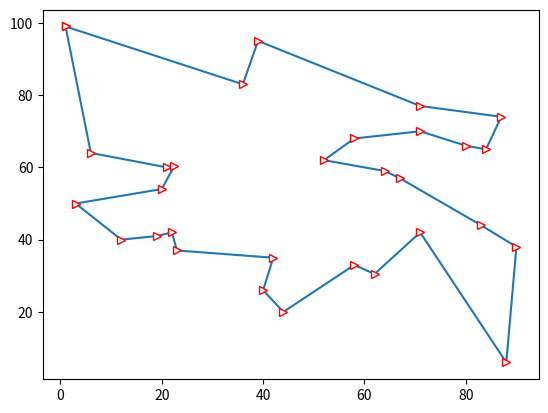

This chart was generated by the following Python code:
import numpy as np
from numpy.random import permutation, rand, randint
from numpy import exp, sqrt
import matplotlib.pyplot as plt

pos_x = [1, 3, 6, 12, 19, 22, 23, 20, 21, 22.5, 40, 44, 42, 36, 39, 58, 62, 88, 90, 83, 71, 67, 64, 52, 84, 87, 71, 71,
         58, 80, 1]
pos_y = [99, 50, 64, 40, 41, 42, 37, 54, 60, 60.5, 26, 20, 35, 83, 95, 33, 30.5, 6, 38, 44, 42, 57, 59, 62, 65, 74, 70,
         77, 68, 66, 99]
n = len(pos_x)
d = rand(n, n)
for i in range(n):
    for j in range(n):
        x1, y1 = pos_x[i], pos_y[i]
        x2, y2 = pos_x[j], pos_y[j]
        d[i][j] = sqrt((x1 - x2) ** 2 + (y1 - y2) ** 2)

y, path = 0x3f3f3f3f, None


def MonteCarlo():
    ''' 产生较好初始解 '''
    global y, path
    for _ in range(1000):
        path0 = permutation(n - 2)
        for i in range(n - 2):
            path0[i] += 1
        path0 = np.append(0, path0)
        path0 = np.append(path0, n - 1)
        tmp = 0
        for i in range(n - 1):
            tmp += d[path0[i], path0[i + 1]]
        if tmp < y:
            path, y = path0, tmp


def SA():
    global path, y, d, n
    T, finalT, coef = 1000, 1, 0.9  # 0.9 66 0.99 688
    K, niter = 1, 1000
    MonteCarlo()
    bestPath, bestY = None, 0x3f3f3f3f
    while T > finalT:
        for _ in range(niter):
            u, v = int(randint(1, n - 2, 1)), int(randint(1, n - 2, 1)) # 二变换产生新解
            if u > v: u, v = v, u
            if u == v: continue
            df = d[path[u - 1]][path[v]] + d[path[u]][path[v + 1]] - d[path[u - 1]][path[u]] - d[path[v]][path[v + 1]]
            if df < 0:
                while u < v:
                    path[u], path[v] = path[v], path[u]
                    u += 1
                    v -= 1
                y += df
            elif exp(-df / K * T) > rand():
                while u < v:
                    path[u], path[v] = path[v], path[u]
                    u += 1
                    v -= 1
                y += df
            if y < bestY:
                bestPath, bestY = path.copy(), y
        T *= coef
    return bestPath, bestY


if __name__ == '__main__':
    path_, time = SA()
    print("巡航顺序为", path_)
    print("巡航距离:", time)
    xx, yy = [], []
    for idx in path_:
        xx.append(pos_x[idx])
        yy.append(pos_y[idx])
    plt.plot(xx, yy, marker='>', mec='r', mfc='w', label="TSP-SA")
    plt.show()

'''
巡航顺序为
 [ 0 14 13 23 28 26 27 25 24 29 22 21 20 19 18 17 16 15 11 10 12  6  5  4 3  1  7  9  8  2 30]
用时: 426.30580180786706
'''
